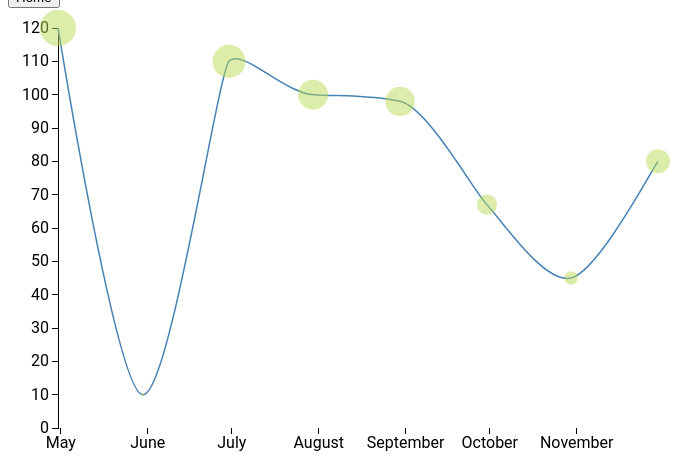
D3 v3 page, settled after 360 driven frames (6 s of simulated time); the page loaded 1 data file(s).



    mychart.createSimpleLine();


// ── ../js/SimpleLine.js
/**
 * Created by wassx on 17.11.15.
 */

var mychart = {

    createSimpleLine: function () {
        //Init vars for drawing area
        var margin = {top: 20, right: 20, bottom: 30, left: 50};
        var height = 400;
        var width = 600;

        //Init helper method for parsing date formats
        //https://github.com/mbostock/d3/wiki/Time-Formatting
        var parseDate = d3.time.format("%d-%b-%y").parse;

        //Defining scales by setting their attributes and range
        //https://github.com/mbostock/d3/wiki/Scales
        var x = d3.time.scale().range([0, width]);
        var y = d3.scale.linear().range([height, 0]);

        //Init the axis by applying scales and setting label orientation
        var xAxis = d3.svg.axis().scale(x).orient("bottom");
        var yAxis = d3.svg.axis().scale(y).orient("left");

        //Init a line with functions for each coordinate (x,y)
        var line = d3.svg.line().x(function (d) {
            return x(d.date);
        }).y(function (d) {
            return y(+d.value);
        }).interpolate("monotone");

        //Selects the "body" element and appends a "svg" with attributes.
        //The svg has an element ("g") appended with translation to position the "drawing area"
        var svg = d3.select("body").append("svg")
            .attr("width", width + margin.left + margin.right)
            .attr("height", height + margin.top + margin.bottom)
            .append("g").attr("transform", "translate(" + margin.left + ", " + margin.top + ")");

        //Initiating the data import
        d3.json("../data/data.json", function (error, data) {
            if (error) throw error;

            //Step through each data node and do various stuff.
            //In this case it's formatting date and saving the value to a different var of the node.
            data.forEach(function (d) {
                d.date = parseDate(d.date);
                d.amount = +d.value;
            });

            //Setting the value range for the x axis
            x.domain(d3.extent(data, function (d) {
                return d.date;
            }));
            //Setting the value range for the y axis. From 0 to maximum y value.
            y.domain([0, d3.max(data, function (d) {
                return d.amount;
            })]);

            //Appending an element for the x axis
            svg.append("g").attr("class", "x axis").attr("transform", "translate(0," + height + ")").call(xAxis);
            //Appending an element for the y axis
            svg.append("g").attr("class", "y axis").call(yAxis);

            //Drawing the line
            svg.append("path").datum(data).attr("class", "line").attr("d", line);

            svg.selectAll("datamarker").data(data).enter()
                .append("circle")
                .attr("class", "datamarker")
                .attr("r", function(d) {
                    return d.amount * 0.15;
                })
                .attr("cx", function(d) {
                    return x(d.date);
                })
                .attr("cy", function(d) {
                    return y(d.amount);
                })
                .on("mouseover", function (d) {
                    d3.select(this).transition().ease("elastic").style("fill-opacity", 1.0).attr("r", function(d) {
                        return d.amount * 0.15 + 15;
                    });
                })
                .on("mouseout", function(d) {
                    d3.select(this).transition().style("fill-opacity", 0.5).attr("r", function(d) {
                        return d.amount * 0.15;
                    });;
                });

        });
    }
}


### data: ../data/data.json
[
 {
  "date": "30-Apr-15",
  "value": 120
 },
 {
  "date": "30-May-15",
  "value": 10
 },
 {
  "date": "30-Jun-15",
  "value": 110
 },
 {
  "date": "30-Jul-15",
  "value": 100
 },
 {
  "date": "30-Aug-15",
  "value": 98
 },
 {
  "date": "30-Sep-15",
  "value": 67
 },
 {
  "date": "30-Oct-15",
  "value": 45
 },
 {
  "date": "30-Nov-15",
  "value": 80
 }
]